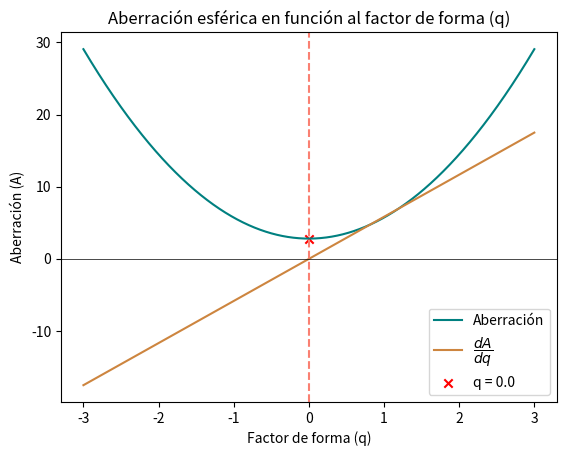

Write the Python code that produced this figure.
import matplotlib.pyplot as plt 
import numpy as np 

f=100*10**(-3)
n=1.5
h=f/2
p=0
tol = 10e-10

def aberracion(q):
    return (h**2)/(8*f**3) * 1/(n*(n-1)) * (((n+2)/(n-1))*q**2 + 4*(n+1)*p*q + (3*n+2)*(n-1)*p**2 + (n**3)/(n-1))
def dA_dq(q):
    return (h**2)/(8*f**3) * 1/(n*(n-1)) * (((n+2)/(n-1))*q*2 + 4*(n+1)*p)

x = np.linspace(-3,3,10000)
y = aberracion(x)
dy = dA_dq(x)

minY = np.min(y)
for i in range(len(x)):
    if aberracion(x[i]) - minY <= tol:
        minX = x[i]

minDY = np.min(np.abs(dy))
for i in range(len(x)):
    if dA_dq(x[i]) - minDY <= tol:
        minDX = x[i]

plt.figure()
plt.title('Aberración esférica en función al factor de forma (q)')
plt.xlabel('Factor de forma (q)')
plt.ylabel('Aberración (A)')

plt.plot(x,y,color='teal',label='Aberración')
plt.plot(x,dy,color='peru',label='$\dfrac{dA}{dq}$')

plt.axhline(0,color='k',linewidth=0.5) # Imprime el eje x
plt.axvline(minDX,linestyle='--',color='salmon')

plt.scatter(minX,minY,marker='x',label='q = '+str(round(minX,3)),color='r')

plt.legend()
plt.show()
